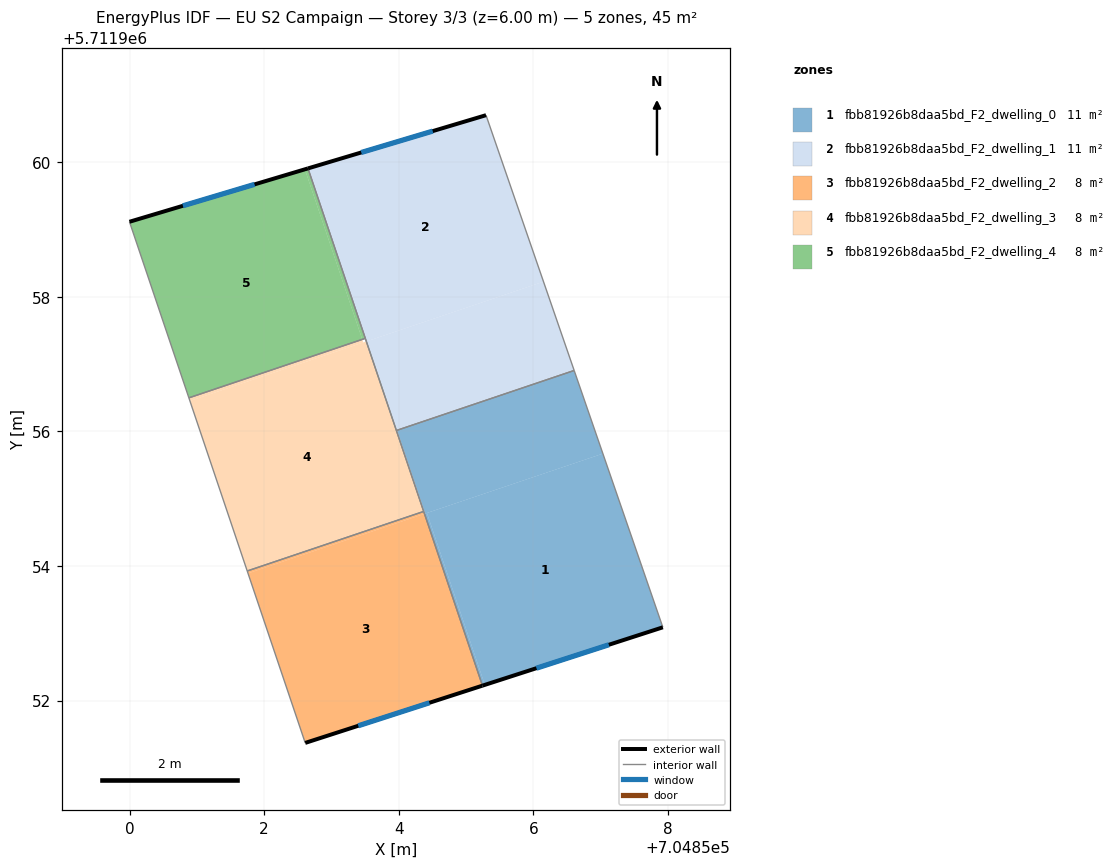
=== STOREY PLAN SPEC (per zone: floor XY polygon, exterior-wall plan segments, windows/doors) ===
zone 1: fbb81926b8daa5bd_F2_dwelling_0  (11.3 m²)
  floor: (704857.03, 5711955.67) (704857.93, 5711953.09) (704855.28, 5711952.23) (704854.42, 5711954.79)
  floor: (704854.42, 5711954.79) (704855.28, 5711952.23) (704855.24, 5711952.22) (704854.38, 5711954.77)
  floor: (704856.61, 5711956.91) (704857.03, 5711955.67) (704854.39, 5711954.78) (704853.97, 5711956.02)
  floor: (704853.96, 5711956.01) (704854.38, 5711954.77) (704855.24, 5711952.22)
  exterior wall: (704855.24, 5711952.22) – (704857.93, 5711953.09)  [2.8 m]
    window: (704856.05, 5711952.48) – (704857.12, 5711952.83)  [1.4 m²]
  interior walls: 4
zone 2: fbb81926b8daa5bd_F2_dwelling_1  (11.3 m²)
  floor: (704855.30, 5711960.70) (704856.15, 5711958.22) (704853.52, 5711957.34) (704852.65, 5711959.91)
  floor: (704856.15, 5711958.22) (704856.61, 5711956.91) (704853.97, 5711956.02) (704853.53, 5711957.34)
  floor: (704853.53, 5711957.34) (704853.96, 5711956.01) (704853.52, 5711957.34)
  exterior wall: (704855.30, 5711960.70) – (704852.65, 5711959.91)  [2.8 m]
    window: (704854.50, 5711960.46) – (704853.44, 5711960.14)  [1.3 m²]
  interior walls: 4
zone 3: fbb81926b8daa5bd_F2_dwelling_2  (7.5 m²)
  floor: (704854.38, 5711954.77) (704855.24, 5711952.22) (704852.61, 5711951.37) (704851.76, 5711953.89)
  floor: (704854.37, 5711954.81) (704854.38, 5711954.77) (704851.76, 5711953.89) (704851.75, 5711953.93)
  exterior wall: (704852.61, 5711951.37) – (704855.24, 5711952.22)  [2.8 m]
    window: (704853.40, 5711951.62) – (704854.46, 5711951.97)  [1.3 m²]
  interior walls: 3
zone 4: fbb81926b8daa5bd_F2_dwelling_3  (7.5 m²)
  floor: (704853.52, 5711957.34) (704854.37, 5711954.81) (704851.75, 5711953.93) (704850.90, 5711956.45)
  floor: (704853.46, 5711957.37) (704853.47, 5711957.32) (704850.90, 5711956.45) (704850.88, 5711956.50)
  interior walls: 5
zone 5: fbb81926b8daa5bd_F2_dwelling_4  (7.5 m²)
  floor: (704852.60, 5711959.89) (704853.46, 5711957.37) (704850.88, 5711956.50) (704850.00, 5711959.12)
  floor: (704852.65, 5711959.91) (704853.50, 5711957.38) (704853.46, 5711957.37) (704852.60, 5711959.89)
  exterior wall: (704852.65, 5711959.91) – (704850.00, 5711959.12)  [2.8 m]
    window: (704851.86, 5711959.67) – (704850.79, 5711959.35)  [1.3 m²]
  interior walls: 3

=== DERIVED (storey summary) ===
Building: EU S2 Campaign
Storey: 3 of 3  (floor level z = 6.00 m)
Storey gross floor area: 45.0 m²
Zones on this storey: 5
  - fbb81926b8daa5bd_F2_dwelling_0: floor 11.3 m²; exterior wall 2.8 m (8.5 m²); 1 window(s) 1.4 m²; WWR 16.1%
  - fbb81926b8daa5bd_F2_dwelling_1: floor 11.3 m²; exterior wall 2.8 m (8.3 m²); 1 window(s) 1.3 m²; WWR 16.1%
  - fbb81926b8daa5bd_F2_dwelling_2: floor 7.5 m²; exterior wall 2.8 m (8.3 m²); 1 window(s) 1.3 m²; WWR 16.1%
  - fbb81926b8daa5bd_F2_dwelling_3: floor 7.5 m²
  - fbb81926b8daa5bd_F2_dwelling_4: floor 7.5 m²; exterior wall 2.8 m (8.3 m²); 1 window(s) 1.3 m²; WWR 16.1%
Zone adjacency (shared interzone walls):
  - fbb81926b8daa5bd_F2_dwelling_0 ↔ fbb81926b8daa5bd_F2_dwelling_1
  - fbb81926b8daa5bd_F2_dwelling_0 ↔ fbb81926b8daa5bd_F2_dwelling_2
  - fbb81926b8daa5bd_F2_dwelling_0 ↔ fbb81926b8daa5bd_F2_dwelling_3
  - fbb81926b8daa5bd_F2_dwelling_1 ↔ fbb81926b8daa5bd_F2_dwelling_3
  - fbb81926b8daa5bd_F2_dwelling_1 ↔ fbb81926b8daa5bd_F2_dwelling_4
  - fbb81926b8daa5bd_F2_dwelling_2 ↔ fbb81926b8daa5bd_F2_dwelling_3
  - fbb81926b8daa5bd_F2_dwelling_3 ↔ fbb81926b8daa5bd_F2_dwelling_4